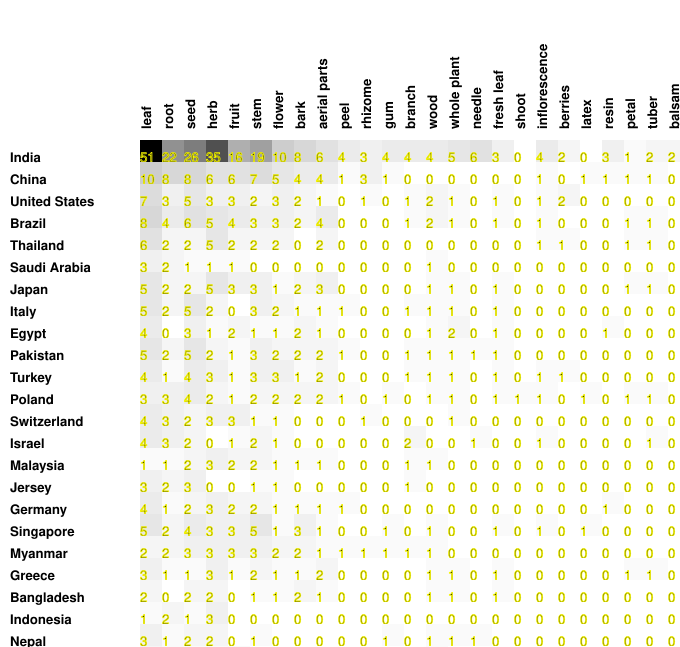

The table this chart was drawn from, first rows:
51, 22, 26, 35, 16, 19, 10, 8, 6, 4, 3, 4, 4, 4, 5, 6, 3, 0, 4, 2, 0, 3, 1, 2
10, 8, 8, 6, 6, 7, 5, 4, 4, 1, 3, 1, 0, 0, 0, 0, 0, 0, 1, 0, 1, 1, 1, 1
7, 3, 5, 3, 3, 2, 3, 2, 1, 0, 1, 0, 1, 2, 1, 0, 1, 0, 1, 2, 0, 0, 0, 0
8, 4, 6, 5, 4, 3, 3, 2, 4, 0, 0, 0, 1, 2, 1, 0, 1, 0, 1, 0, 0, 0, 1, 1
6, 2, 2, 5, 2, 2, 2, 0, 2, 0, 0, 0, 0, 0, 0, 0, 0, 0, 1, 1, 0, 0, 1, 1
3, 2, 1, 1, 1, 0, 0, 0, 0, 0, 0, 0, 0, 1, 0, 0, 0, 0, 0, 0, 0, 0, 0, 0
5, 2, 2, 5, 3, 3, 1, 2, 3, 0, 0, 0, 0, 1, 1, 0, 1, 0, 0, 0, 0, 0, 1, 1
5, 2, 5, 2, 0, 3, 2, 1, 1, 1, 0, 0, 1, 1, 1, 0, 1, 0, 0, 0, 0, 0, 0, 0
4, 0, 3, 1, 2, 1, 1, 2, 1, 0, 0, 0, 0, 1, 2, 0, 1, 0, 0, 0, 0, 1, 0, 0
5, 2, 5, 2, 1, 3, 2, 2, 2, 1, 0, 0, 1, 1, 1, 1, 1, 0, 0, 0, 0, 0, 0, 0
4, 1, 4, 3, 1, 3, 3, 1, 2, 0, 0, 0, 1, 1, 1, 0, 1, 0, 1, 1, 0, 0, 0, 0
3, 3, 4, 2, 1, 2, 2, 2, 2, 1, 0, 1, 0, 1, 1, 0, 1, 1, 1, 0, 1, 0, 1, 1
4, 3, 2, 3, 3, 1, 1, 0, 0, 0, 1, 0, 0, 0, 1, 0, 0, 0, 0, 0, 0, 0, 0, 0
4, 3, 2, 0, 1, 2, 1, 0, 0, 0, 0, 0, 2, 0, 0, 1, 0, 0, 1, 0, 0, 0, 0, 1
1, 1, 2, 3, 2, 2, 1, 1, 1, 0, 0, 0, 1, 1, 0, 0, 0, 0, 0, 0, 0, 0, 0, 0
3, 2, 3, 0, 0, 1, 1, 0, 0, 0, 0, 0, 1, 0, 0, 0, 0, 0, 0, 0, 0, 0, 0, 0
4, 1, 2, 3, 2, 2, 1, 1, 1, 1, 0, 0, 0, 0, 0, 0, 0, 0, 0, 0, 0, 1, 0, 0
5, 2, 4, 3, 3, 5, 1, 3, 1, 0, 0, 1, 0, 1, 0, 0, 1, 0, 1, 0, 1, 0, 0, 0
2, 2, 3, 3, 3, 3, 2, 2, 1, 1, 1, 1, 1, 1, 0, 0, 0, 0, 0, 0, 0, 0, 0, 0
3, 1, 1, 3, 1, 2, 1, 1, 2, 0, 0, 0, 0, 1, 1, 0, 1, 0, 0, 0, 0, 0, 1, 1
2, 0, 2, 2, 0, 1, 1, 2, 1, 0, 0, 0, 0, 1, 1, 0, 1, 0, 0, 0, 0, 0, 0, 0
1, 2, 1, 3, 0, 0, 0, 0, 0, 0, 0, 0, 0, 0, 0, 0, 0, 0, 0, 0, 0, 0, 0, 0
3, 1, 2, 2, 0, 1, 0, 0, 0, 0, 0, 1, 0, 1, 1, 1, 0, 0, 0, 0, 0, 0, 0, 0
2, 1, 1, 1, 1, 0, 0, 0, 0, 0, 0, 0, 0, 1, 0, 0, 0, 0, 0, 0, 0, 0, 0, 0
3, 2, 1, 2, 2, 2, 1, 0, 1, 0, 0, 0, 0, 0, 0, 0, 0, 1, 0, 0, 0, 0, 1, 1
